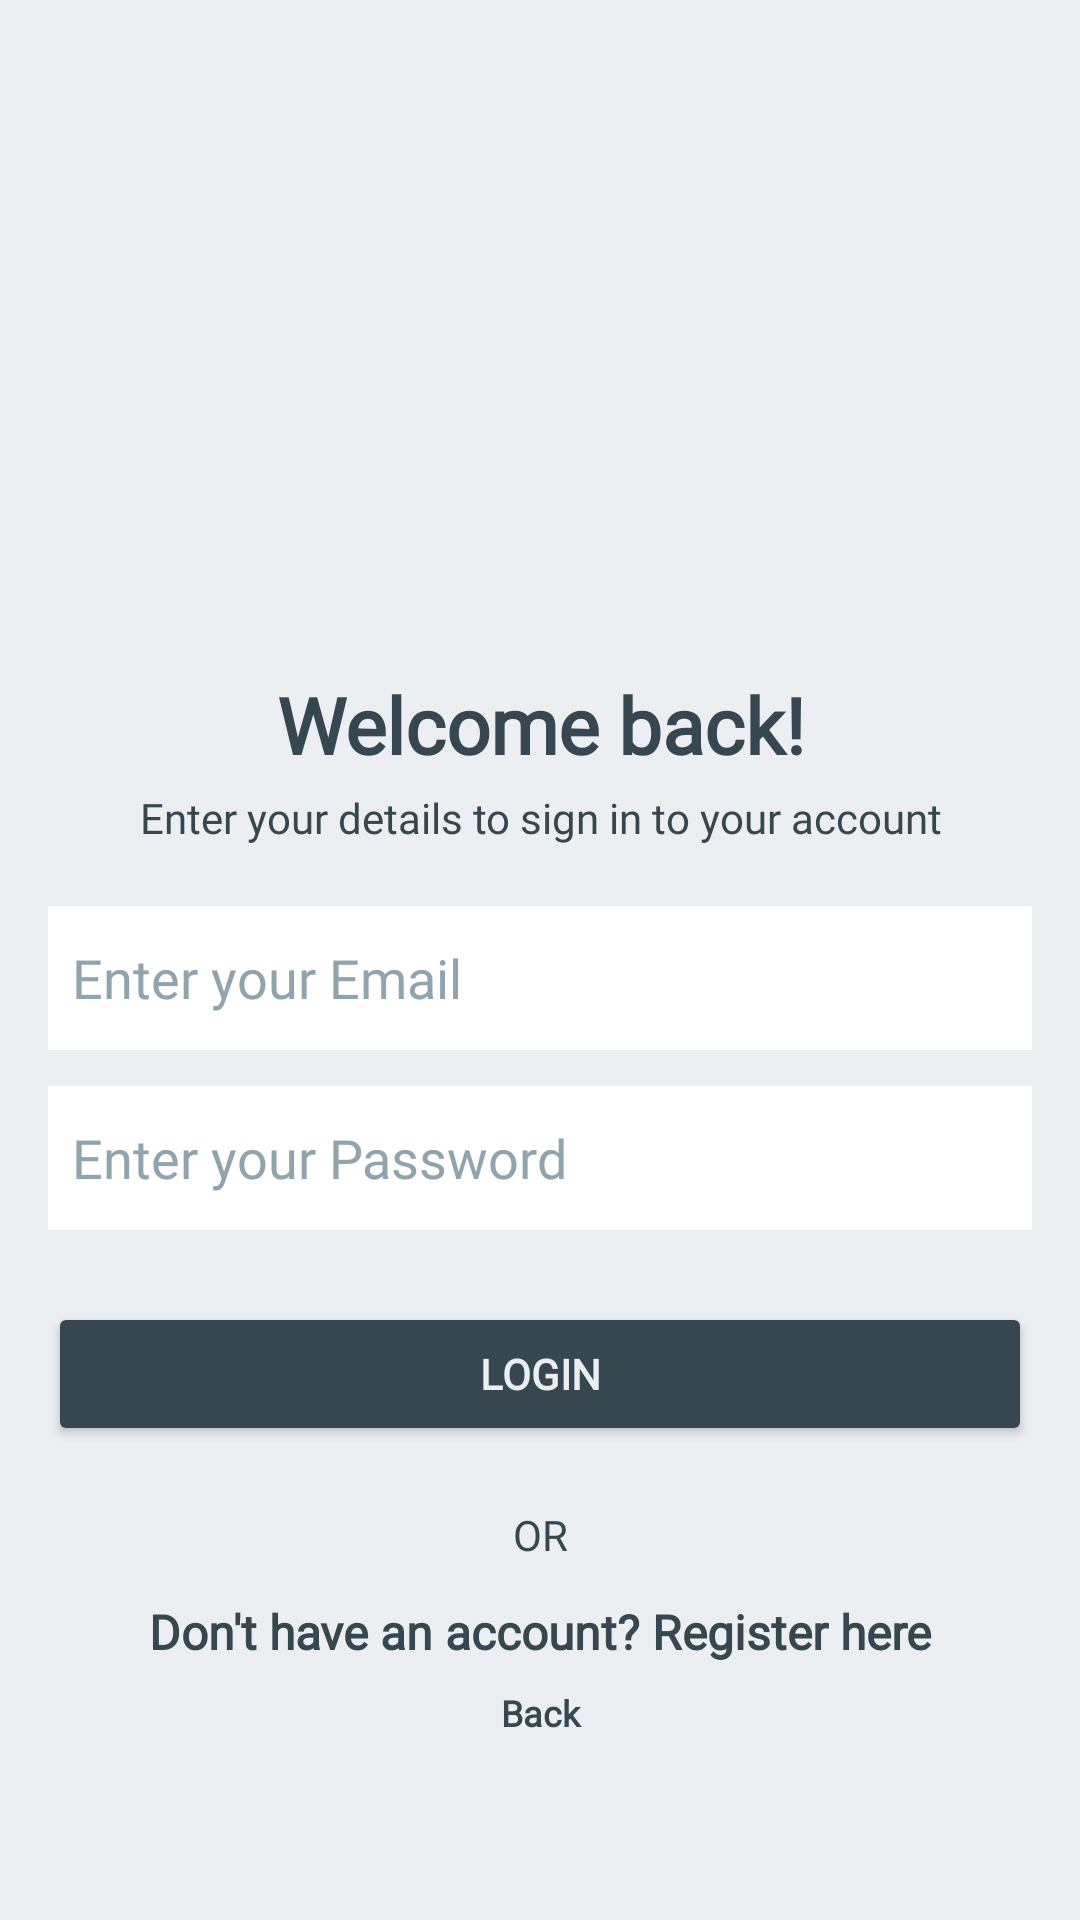

Reconstruct the res/layout file that produces this screen, plus the resources it refers to.
<!-- AndroidManifest.xml: application theme Theme.NoaAndroid -->
<!-- res/layout/login_layout.xml -->
<?xml version="1.0" encoding="utf-8"?>
<LinearLayout xmlns:android="http://schemas.android.com/apk/res/android"
    xmlns:app="http://schemas.android.com/apk/res-auto"
    android:layout_width="match_parent"
    android:layout_height="match_parent"
    android:orientation="vertical"
    android:background="#ECEFF1"
    android:padding="16dp">

    <LinearLayout
        android:layout_width="match_parent"
        android:layout_height="0dp"
        android:layout_weight="1"
        android:orientation="vertical"
        android:gravity="bottom|center_horizontal">

        <TextView
            android:id="@+id/tv_welcome"
            android:layout_width="wrap_content"
            android:layout_height="wrap_content"
            android:text="Welcome back!"
            android:textSize="26sp"
            android:textStyle="bold"
            android:textColor="#37474F"
            android:gravity="center"
            android:fontFamily="@font/outfit_regular"/>

        <TextView
            android:id="@+id/tv_subtitle"
            android:layout_width="wrap_content"
            android:layout_height="wrap_content"
            android:layout_marginTop="4dp"
            android:text="Enter your details to sign in to your account"
            android:textSize="14sp"
            android:textColor="#37474F"
            android:gravity="center"
            android:fontFamily="@font/outfit_regular"/>
    </LinearLayout>

    <LinearLayout
        android:layout_width="match_parent"
        android:layout_height="wrap_content"
        android:orientation="vertical"
        android:gravity="bottom">

        <EditText
            android:id="@+id/et_email_login"
            android:layout_width="match_parent"
            android:layout_height="48dp"
            android:layout_marginTop="20dp"
            android:hint="Enter your Email"
            android:inputType="textEmailAddress"
            android:padding="8dp"
            android:background="#FFFFFF"
            android:textColor="#37474F"
            android:textColorHint="#90A4AE"
            android:fontFamily="@font/outfit_regular"/>

        <EditText
            android:id="@+id/et_password_login"
            android:layout_width="match_parent"
            android:layout_height="48dp"
            android:layout_marginTop="12dp"
            android:hint="Enter your Password"
            android:inputType="textPassword"
            android:padding="8dp"
            android:background="#FFFFFF"
            android:textColor="#37474F"
            android:textColorHint="#90A4AE"
            android:fontFamily="@font/outfit_regular"/>

        <Button
            android:id="@+id/login_button"
            android:layout_width="match_parent"
            android:layout_height="wrap_content"
            android:layout_marginTop="24dp"
            android:backgroundTint="#37474F"
            android:textColor="#ECEFF1"
            android:textStyle="bold"
            android:text="Login"
            android:fontFamily="@font/outfit_regular"/>

        <TextView
            android:id="@+id/tv_divider"
            android:layout_width="match_parent"
            android:layout_height="wrap_content"
            android:layout_marginTop="20dp"
            android:text="OR"
            android:textSize="14sp"
            android:gravity="center"
            android:textColor="#37474F"
            android:fontFamily="@font/outfit_regular"/>

        <TextView
            android:id="@+id/signToReg"
            android:layout_width="match_parent"
            android:layout_height="wrap_content"
            android:layout_marginTop="12dp"
            android:textSize="16sp"
            android:gravity="center"
            android:clickable="true"
            android:textStyle="bold"
            android:textColor="#37474F"
            android:text="Don't have an account? Register here"
            android:fontFamily="@font/outfit_regular"/>

        <TextView
            android:id="@+id/signToMain"
            android:layout_width="match_parent"
            android:layout_height="wrap_content"
            android:layout_marginTop="8dp"
            android:layout_marginBottom="45dp"
            android:textSize="12sp"
            android:gravity="center"
            android:clickable="true"
            android:textStyle="bold"
            android:textColor="#37474F"
            android:text="Back"
            android:fontFamily="@font/outfit_regular"/>
    </LinearLayout>

</LinearLayout>
<!-- resources referenced by this layout -->
<resources>
  <style name="Theme.NoaAndroid" parent="Base.Theme.NoaAndroid" />
  <style name="Base.Theme.NoaAndroid" parent="Theme.Material3.DayNight.NoActionBar">
          
          
      </style>
</resources>
